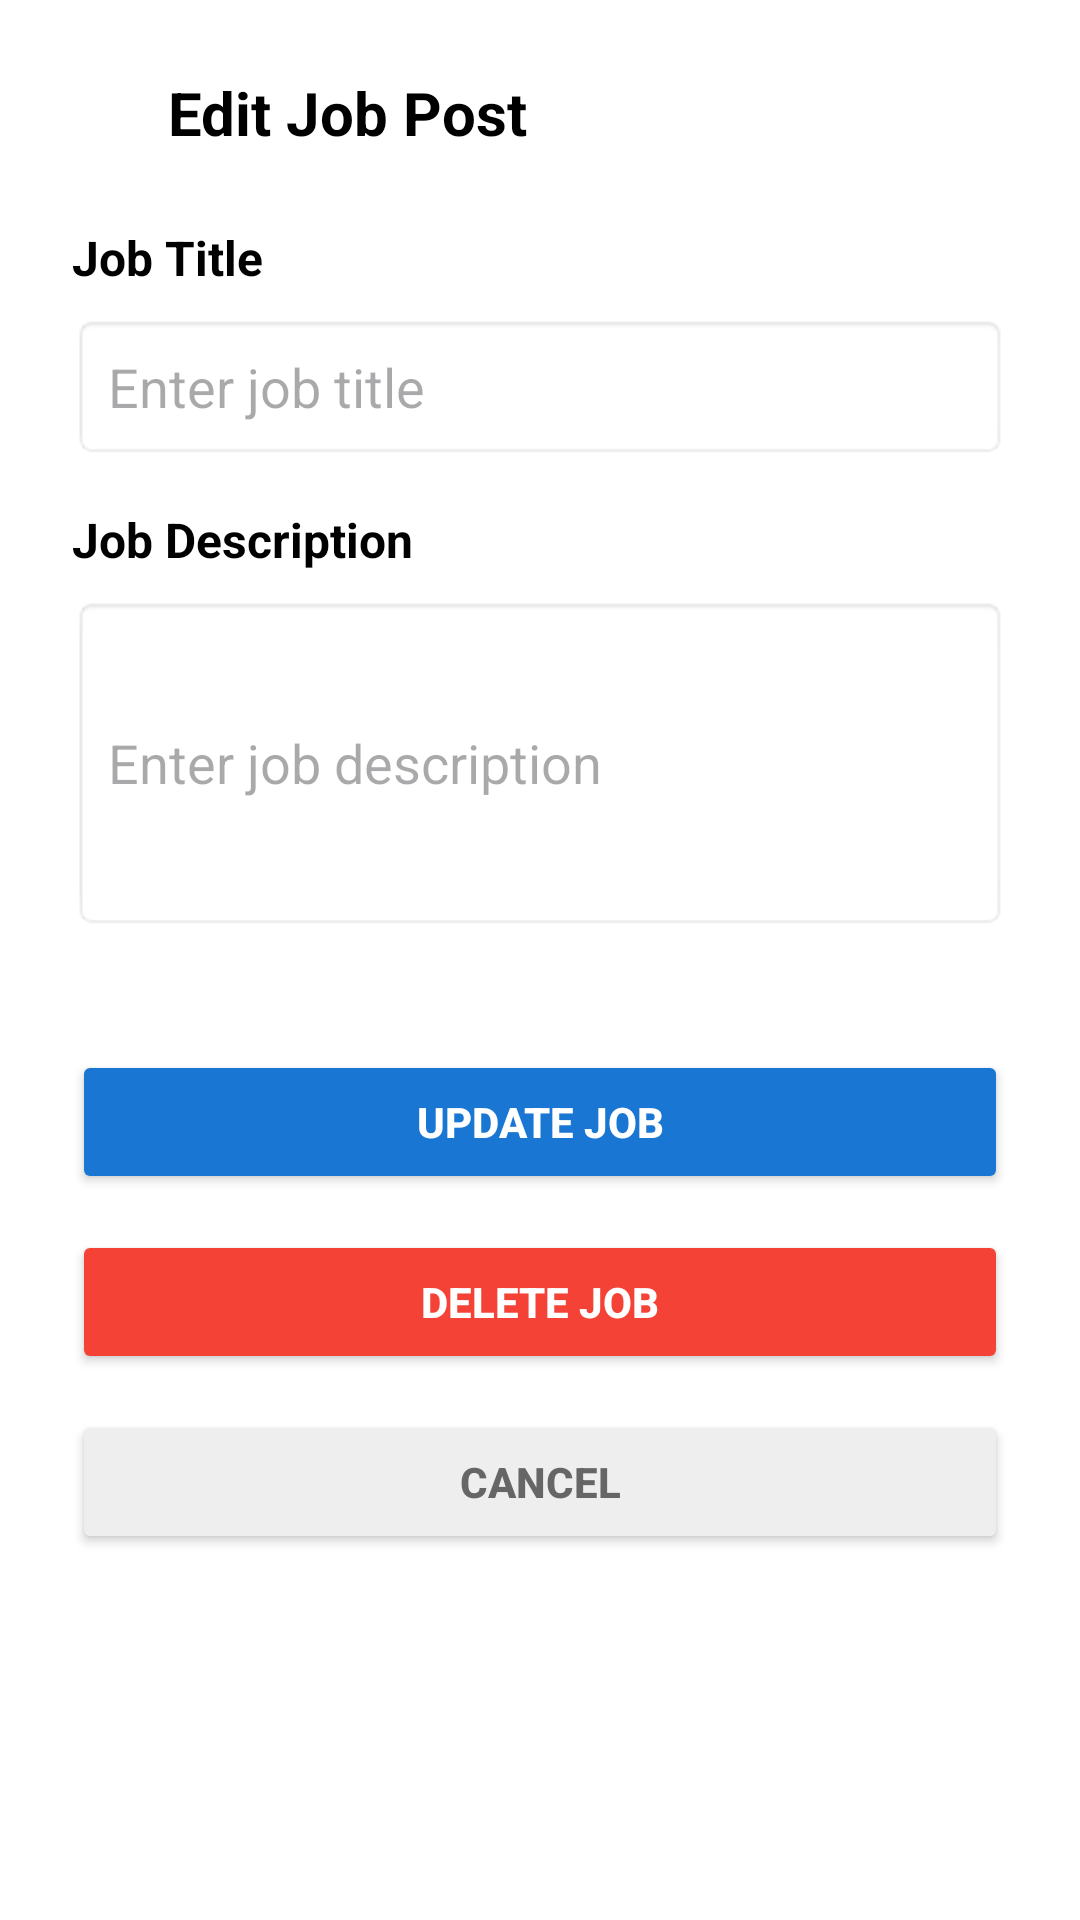

Produce the Android XML layout that renders to this screen, including the resource entries it uses.
<!-- AndroidManifest.xml: application theme Theme.ResumeMatch -->
<!-- res/layout/activity_edit_job.xml -->
<?xml version="1.0" encoding="utf-8"?>
<LinearLayout xmlns:android="http://schemas.android.com/apk/res/android"
    android:layout_width="match_parent"
    android:layout_height="match_parent"
    android:orientation="vertical"
    android:background="#FFFFFF"
    android:padding="24dp">

    <LinearLayout
        android:layout_width="match_parent"
        android:layout_height="wrap_content"
        android:orientation="horizontal"
        android:gravity="center_vertical"
        android:layout_marginBottom="24dp">

        <ImageView
            android:id="@+id/backArrow"
            android:layout_width="24dp"
            android:layout_height="24dp"
            android:src="@drawable/back_arrow_black"
            android:contentDescription="Back"
            android:layout_marginEnd="8dp" />

        <TextView
            android:layout_width="0dp"
            android:layout_height="wrap_content"
            android:layout_weight="1"
            android:text="Edit Job Post"
            android:textSize="20sp"
            android:textStyle="bold"
            android:textColor="#000000" />
    </LinearLayout>

    <TextView
        android:layout_width="wrap_content"
        android:layout_height="wrap_content"
        android:text="Job Title"
        android:textSize="16sp"
        android:textStyle="bold"
        android:textColor="#000000"
        android:layout_marginBottom="8dp" />

    <EditText
        android:id="@+id/editTextJobTitle"
        android:layout_width="match_parent"
        android:layout_height="wrap_content"
        android:hint="Enter job title"
        android:inputType="text"
        android:padding="12dp"
        android:background="@android:drawable/editbox_background_normal"
        android:layout_marginBottom="16dp" />

    <TextView
        android:layout_width="wrap_content"
        android:layout_height="wrap_content"
        android:text="Job Description"
        android:textSize="16sp"
        android:textStyle="bold"
        android:textColor="#000000"
        android:layout_marginBottom="8dp" />

    <EditText
        android:id="@+id/editTextJobDescription"
        android:layout_width="match_parent"
        android:layout_height="wrap_content"
        android:hint="Enter job description"
        android:inputType="textMultiLine"
        android:minLines="4"
        android:maxLines="8"
        android:padding="12dp"
        android:background="@android:drawable/editbox_background_normal"
        android:layout_marginBottom="24dp" />

    <LinearLayout
        android:layout_width="match_parent"
        android:layout_height="wrap_content"
        android:orientation="vertical"
        android:layout_marginTop="16dp">

        <Button
            android:id="@+id/buttonUpdateJob"
            android:layout_width="match_parent"
            android:layout_height="wrap_content"
            android:text="Update Job"
            android:textColor="#FFFFFF"
            android:backgroundTint="#1976D2"
            android:textStyle="bold"
            android:padding="12dp"
            android:layout_marginBottom="12dp" />

        <Button
            android:id="@+id/buttonDeleteJob"
            android:layout_width="match_parent"
            android:layout_height="wrap_content"
            android:text="Delete Job"
            android:textColor="#FFFFFF"
            android:backgroundTint="#F44336"
            android:textStyle="bold"
            android:padding="12dp"
            android:layout_marginBottom="12dp" />

        <Button
            android:id="@+id/buttonCancel"
            android:layout_width="match_parent"
            android:layout_height="wrap_content"
            android:text="Cancel"
            android:textColor="#666666"
            android:backgroundTint="#EEEEEE"
            android:textStyle="bold"
            android:padding="12dp" />
    </LinearLayout>

</LinearLayout>
<!-- resources referenced by this layout -->
<resources>
  <style name="Theme.ResumeMatch" parent="Base.Theme.ResumeMatch" />
  <style name="Base.Theme.ResumeMatch" parent="Theme.Material3.DayNight.NoActionBar">
          
          
      </style>
</resources>
